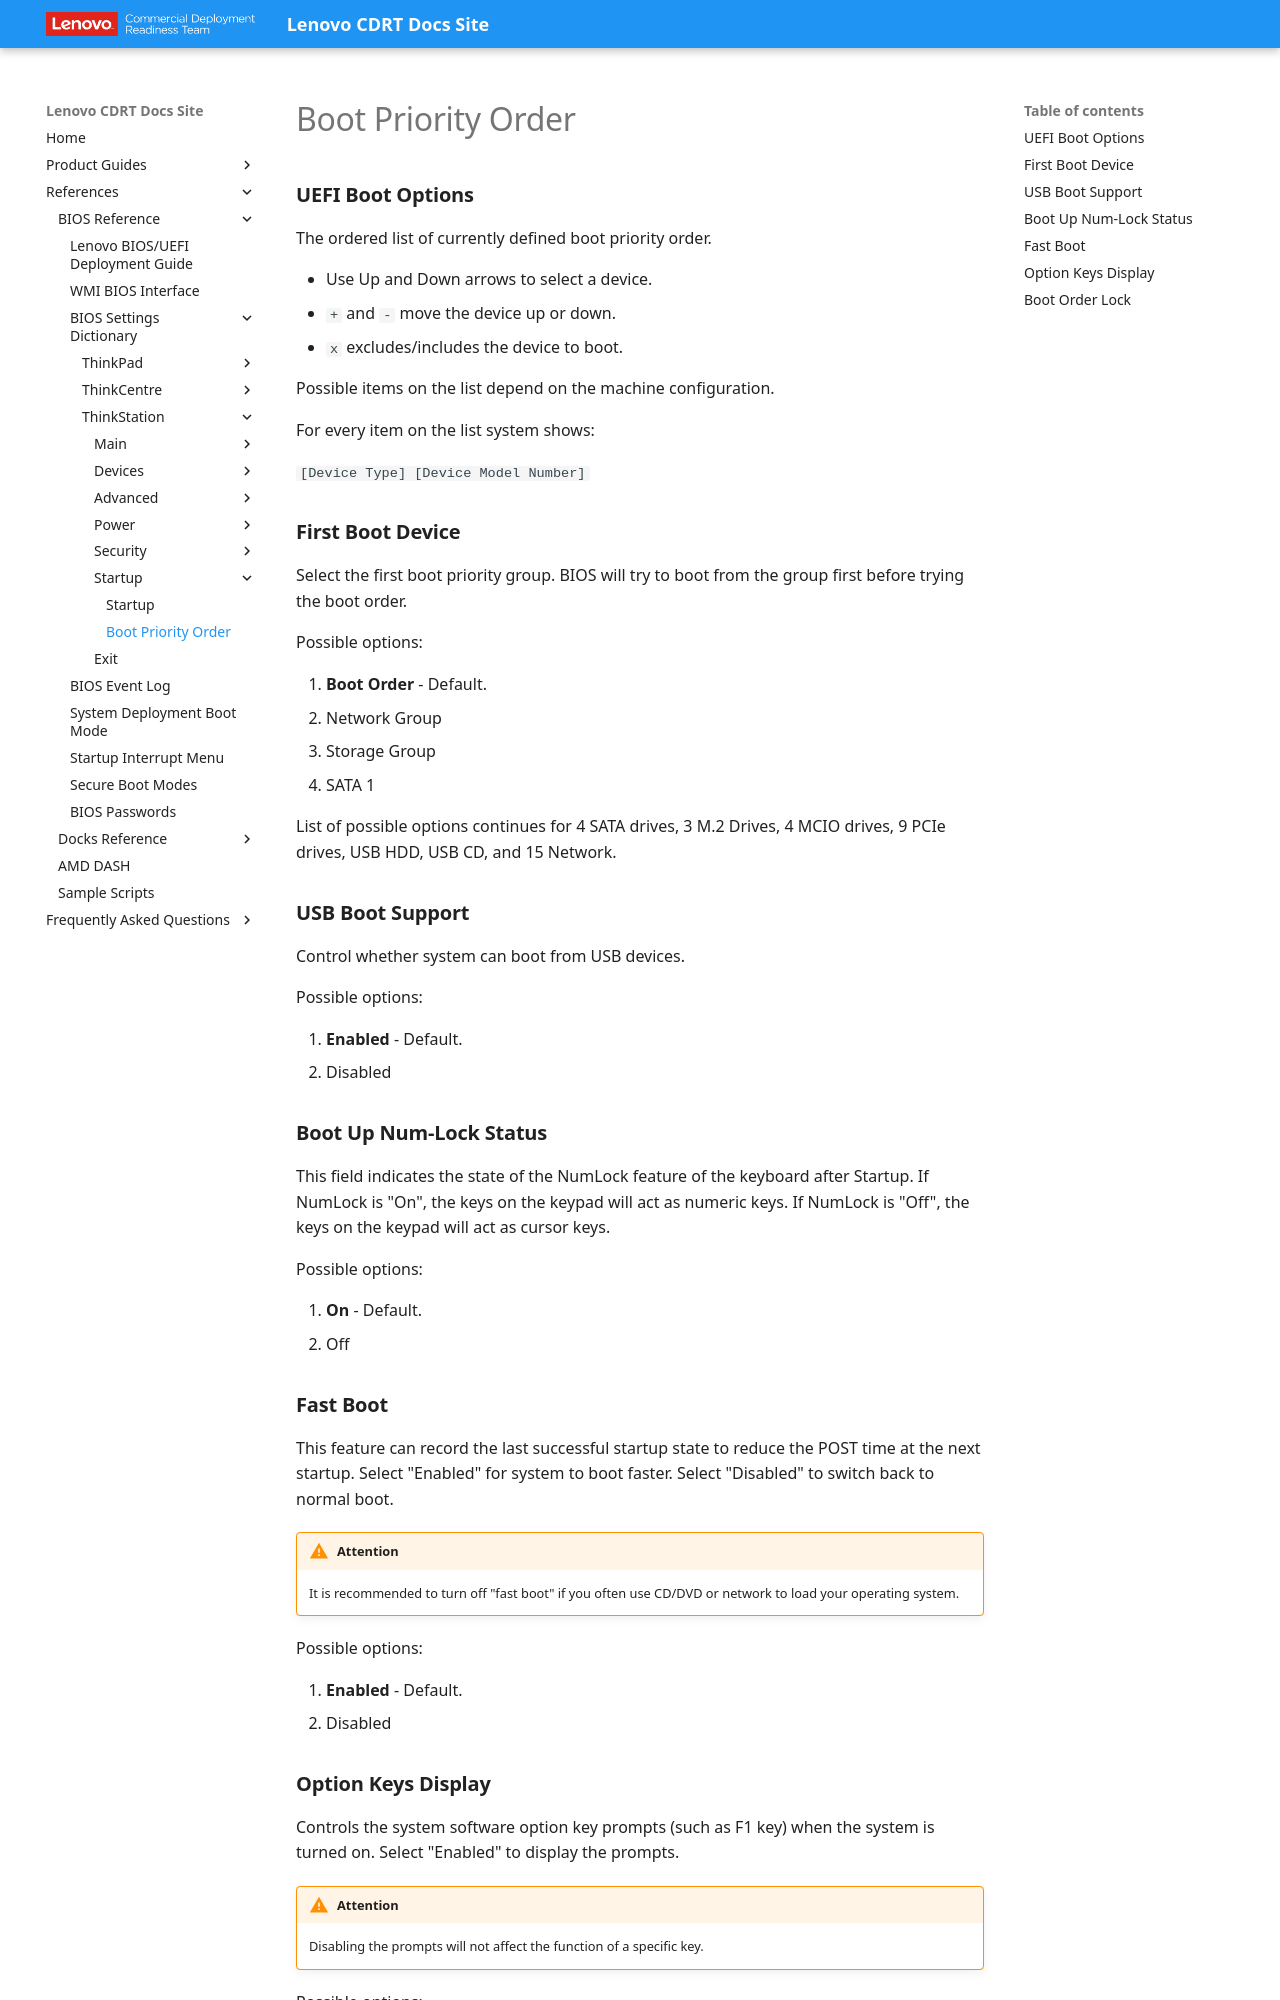

repository: CDRT/mk_docs · page: ref/bios/settings/thinkstation/bootpriorityorder/index.html · generator: mkdocs

# Boot Priority Order

### **UEFI Boot Options**

The ordered list of currently defined boot priority order.

- Use Up and Down arrows to select a device.
- `+` and `-` move the device up or down.
- `x` excludes/includes the device to boot.

Possible items on the list depend on the machine configuration.

For every item on the list system shows:

`[Device Type] [Device Model Number]`

### **First Boot Device**

Select the first boot priority group. BIOS will try to boot from the group first before trying the boot order.

Possible options:

1. **Boot Order** - Default.
2. Network Group
3. Storage Group
4. SATA 1

List of possible options continues for 4 SATA drives, 3 M.2 Drives, 4 MCIO drives, 9 PCIe drives, USB HDD, USB CD, and 15 Network.

### **USB Boot Support**

Control whether system can boot from USB devices.

Possible options:

1. **Enabled** - Default.
2. Disabled

### **Boot Up Num-Lock Status**

This field indicates the state of the NumLock feature of the keyboard after Startup. If NumLock is "On", the keys on the keypad will act as numeric keys. If NumLock is "Off", the keys on the keypad will act as cursor keys.

Possible options:

1. **On** - Default.
2. Off

### **Fast Boot**

This feature can record the last successful startup state to reduce the POST time at the next startup. Select "Enabled" for system to boot faster. Select "Disabled" to switch back to normal boot.

!!! warning "Attention"
    It is recommended to turn off "fast boot" if you often use CD/DVD or network to load your operating system.

Possible options:

1. **Enabled** - Default.
2. Disabled
